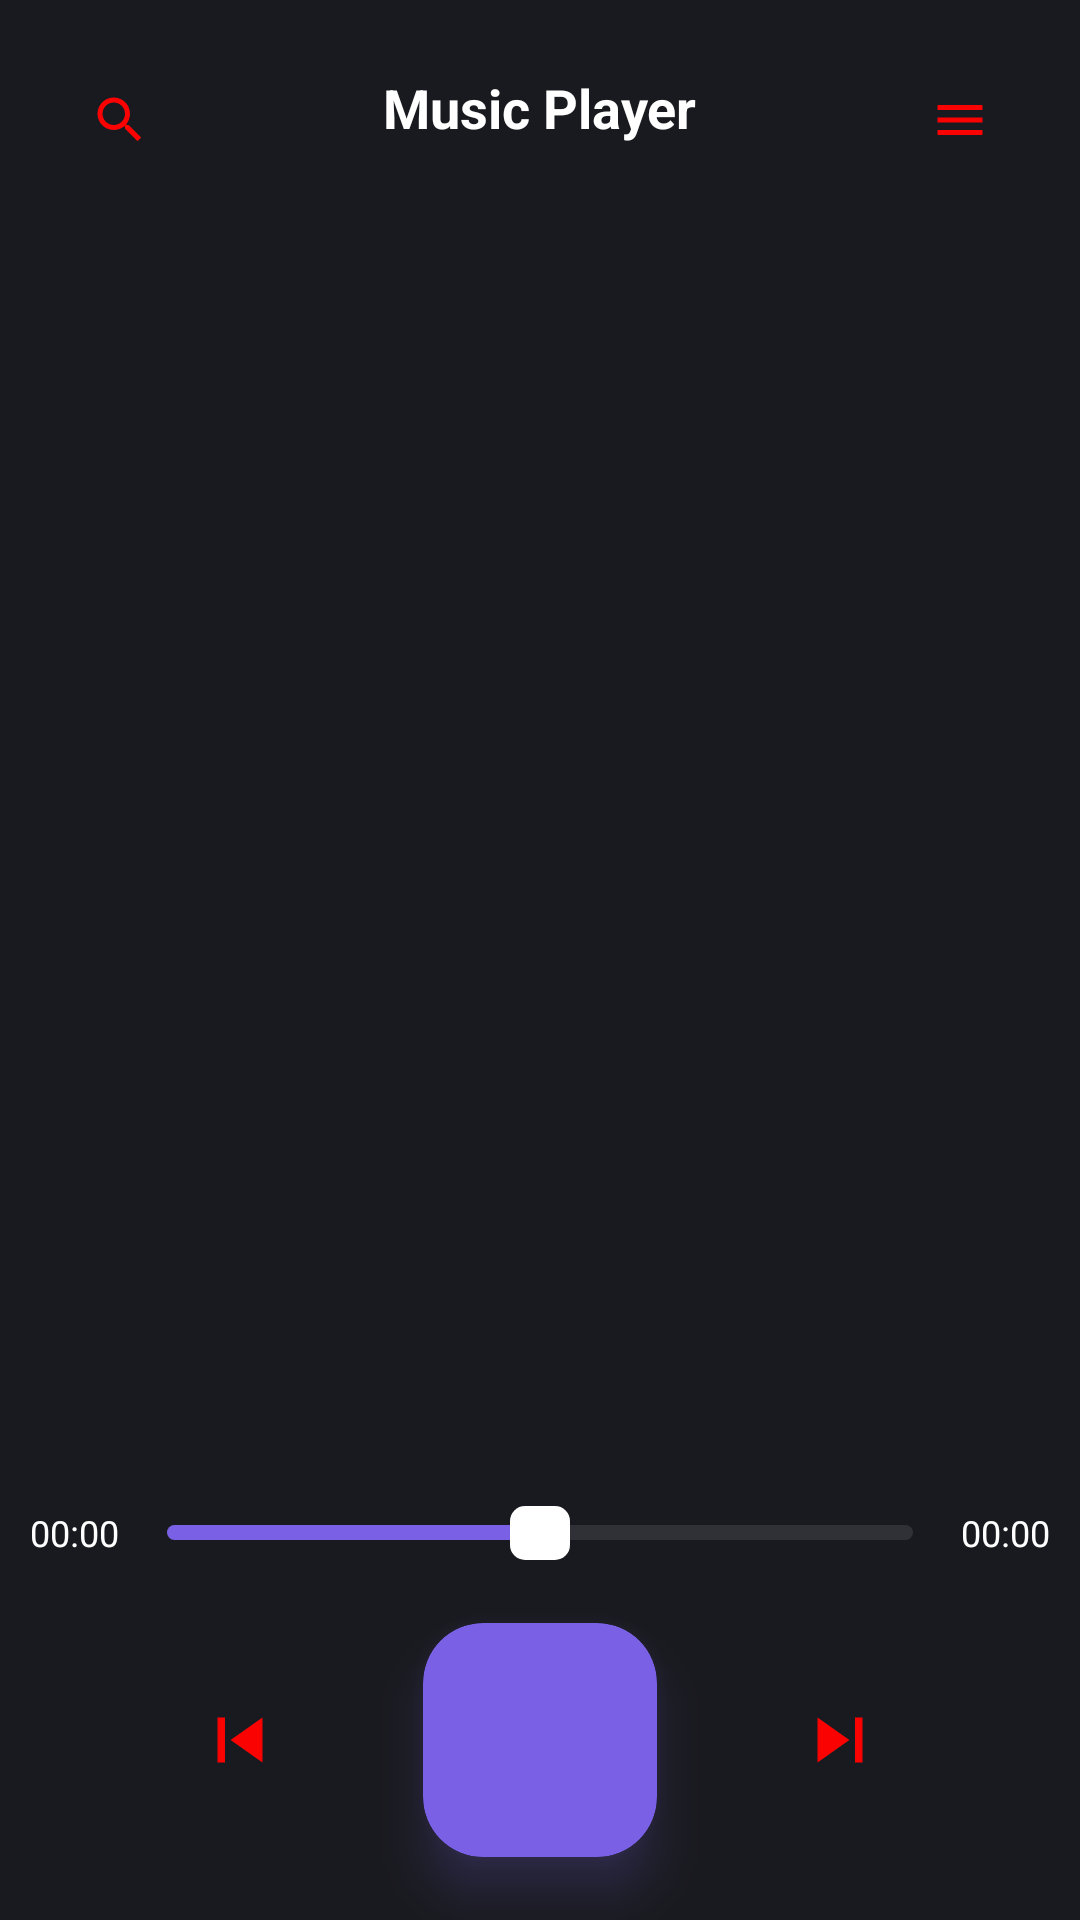

Android layout source for this screen:
<!-- AndroidManifest.xml: application theme Theme.Music_Player_Project -->
<!-- res/layout/activity_main.xml -->
<?xml version="1.0" encoding="utf-8"?>
<RelativeLayout xmlns:android="http://schemas.android.com/apk/res/android"
    xmlns:app="http://schemas.android.com/apk/res-auto"
    xmlns:tools="http://schemas.android.com/tools"
    android:layout_width="match_parent"
    android:layout_height="match_parent"
    android:background="#191A1F"
    tools:context=".MainActivity">

    <RelativeLayout
        android:id="@+id/topBar"
        android:paddingBottom="12dp"
        android:layout_width="match_parent"
        android:layout_height="wrap_content">

        <LinearLayout
            android:id="@+id/searchBtn"
            android:layout_marginStart="20dp"
            android:layout_marginTop="20dp"
            android:layout_width="wrap_content"
            android:layout_height="wrap_content"
            android:background="@drawable/round_back_10">

            <ImageView
                android:layout_margin="10dp"
                android:layout_width="20dp"
                android:layout_height="20dp"
                android:src="@drawable/search_icon"/>
        </LinearLayout>

        <TextView
            android:layout_width="wrap_content"
            android:layout_height="wrap_content"
            android:layout_centerInParent="true"
            android:text="Music Player"
            android:textColor="#FFFF"
            android:textSize="18sp"
            android:textStyle="bold" />

        <LinearLayout
            android:id="@+id/menuBtn"
            android:layout_alignParentEnd="true"
            android:layout_marginEnd="20dp"
            android:layout_marginTop="20dp"
            android:layout_width="wrap_content"
            android:layout_height="wrap_content"
            android:background="@drawable/round_back_10">

            <ImageView
                android:layout_margin="10dp"
                android:layout_width="20dp"
                android:layout_height="20dp"
                android:src="@drawable/menu_icon"/>
        </LinearLayout>
    </RelativeLayout>

    <androidx.recyclerview.widget.RecyclerView
        android:id="@+id/musicRecyclerView"
        android:layout_marginBottom="10dp"
        android:layout_below="@+id/topBar"
        android:layout_width="match_parent"
        android:layout_height="match_parent"
        android:layout_above="@+id/bottomBar"/>
    <LinearLayout
        android:id="@+id/bottomBar"
        android:layout_width="match_parent"
        android:layout_height="wrap_content"
        android:orientation="vertical"
        android:layout_alignParentBottom="true">

        <RelativeLayout
            android:layout_width="match_parent"
            android:layout_height="wrap_content">

            <TextView
                android:id="@+id/startTime"
                android:layout_marginStart="10dp"
                android:textSize="12sp"
                android:layout_centerVertical="true"
                android:textColor="#FFFFFF"
                android:layout_width="wrap_content"
                android:layout_height="wrap_content"
                android:text="00:00"/>

            <SeekBar
                android:id="@+id/playerSeekBar"
                android:layout_centerVertical="true"
                android:progressDrawable="@drawable/custom_seekbar"
                android:progress="50"
                android:max="100"
                android:thumb="@drawable/custom_thumb"
                android:layout_toEndOf="@+id/startTime"
                android:layout_width="match_parent"
                android:layout_toStartOf="@+id/endTime"
                android:layout_height="wrap_content"/>

            <TextView
                android:id="@+id/endTime"
                android:layout_marginEnd="10dp"
                android:layout_centerVertical="true"
                android:textColor="#FFFFFF"
                android:textSize="12sp"
                android:layout_alignParentEnd="true"
                android:layout_width="wrap_content"
                android:layout_height="wrap_content"
                android:text="00:00"/>
        </RelativeLayout>

        <LinearLayout
            android:layout_width="match_parent"
            android:layout_height="wrap_content"
            android:orientation="horizontal"
            android:gravity="center">

            <ImageView
                android:id="@+id/previousBtn"
                android:layout_marginEnd="20dp"
                android:layout_width="50dp"
                android:layout_height="50dp"
                android:src="@drawable/previous_icon"
                android:background="@drawable/round_back_10"
                android:padding="10dp" />

            <androidx.cardview.widget.CardView
                android:id="@+id/playPauseCard"
                android:layout_width="110dp"
                android:layout_height="120dp"
                app:cardBackgroundColor="#7960E5"
                app:cardUseCompatPadding="true"
                app:cardCornerRadius="20dp"
                app:cardElevation="10dp"
                android:outlineAmbientShadowColor="#7960E5"
                android:outlineSpotShadowColor="#7960E5">

                <ImageView
                    android:id="@+id/playPauseImg"
                    android:layout_width="45dp"
                    android:layout_height="45dp"
                    android:layout_gravity="center"
                    android:src="@drawable/play_icon"/>

            </androidx.cardview.widget.CardView>

            <ImageView
                android:id="@+id/nextBtn"
                android:layout_marginStart="20dp"
                android:layout_width="50dp"
                android:layout_height="50dp"
                android:src="@drawable/next_icon"
                android:background="@drawable/round_back_10"
                android:padding="10dp" />
        </LinearLayout>
    </LinearLayout>
</RelativeLayout>
<!-- resources referenced by this layout -->
<resources>
  <!-- drawable custom_seekbar (drawable) -->
  <?xml version="1.0" encoding="utf-8"?>
  
  <layer-list xmlns:android="http://schemas.android.com/apk/res/android">
  
      <item android:id="@android:id/background"
          android:gravity="center_vertical">
  
          <shape android:shape="rectangle">
              <solid android:color="#1AFFFFFF"/>
              <corners android:radius="10dp"/>
              <size android:height="5dp"/>
          </shape>
      </item>
  
      <item android:id="@android:id/progress"
          android:gravity="center_vertical">
  
          <clip>
              <shape android:shape="rectangle">
                  <solid android:color="#7960E5"/>
                  <corners android:radius="10dp"/>
                  <size android:height="5dp"/>
              </shape>
          </clip>
      </item>
  </layer-list>
  <!-- drawable custom_thumb (drawable) -->
  <?xml version="1.0" encoding="utf-8"?>
  
  <shape xmlns:android="http://schemas.android.com/apk/res/android"
      android:shape="rectangle">
  
      <solid android:color="#FFFFFF"/>
      <corners android:radius="5dp"/>
      <size android:height="18dp"
          android:width="20dp"/>
  </shape>
  <!-- drawable menu_icon (drawable) -->
  <vector android:height="24dp" android:tint="#FA0202"
      android:viewportHeight="24" android:viewportWidth="24"
      android:width="24dp" xmlns:android="http://schemas.android.com/apk/res/android">
      <path android:fillColor="@android:color/white" android:pathData="M3,18h18v-2L3,16v2zM3,13h18v-2L3,11v2zM3,6v2h18L21,6L3,6z"/>
  </vector>
  <!-- drawable next_icon (drawable) -->
  <vector android:height="24dp" android:tint="#FA0202"
      android:viewportHeight="24" android:viewportWidth="24"
      android:width="24dp" xmlns:android="http://schemas.android.com/apk/res/android">
      <path android:fillColor="@android:color/white" android:pathData="M6,18l8.5,-6L6,6v12zM16,6v12h2V6h-2z"/>
  </vector>
  <!-- drawable previous_icon (drawable) -->
  <vector android:height="24dp" android:tint="#FA0202"
      android:viewportHeight="24" android:viewportWidth="24"
      android:width="24dp" xmlns:android="http://schemas.android.com/apk/res/android">
      <path android:fillColor="@android:color/white" android:pathData="M6,6h2v12L6,18zM9.5,12l8.5,6L18,6z"/>
  </vector>
  <!-- drawable search_icon (drawable) -->
  <vector android:height="24dp" android:tint="#FA0202"
      android:viewportHeight="24" android:viewportWidth="24"
      android:width="24dp" xmlns:android="http://schemas.android.com/apk/res/android">
      <path android:fillColor="@android:color/white" android:pathData="M15.5,14h-0.79l-0.28,-0.27C15.41,12.59 16,11.11 16,9.5 16,5.91 13.09,3 9.5,3S3,5.91 3,9.5 5.91,16 9.5,16c1.61,0 3.09,-0.59 4.23,-1.57l0.27,0.28v0.79l5,4.99L20.49,19l-4.99,-5zM9.5,14C7.01,14 5,11.99 5,9.5S7.01,5 9.5,5 14,7.01 14,9.5 11.99,14 9.5,14z"/>
  </vector>
  <style name="Theme.Music_Player_Project" parent="Theme.MaterialComponents.DayNight.DarkActionBar">
          
          <item name="colorPrimary">@color/purple_500</item>
          <item name="colorPrimaryVariant">@color/purple_700</item>
          <item name="colorOnPrimary">@color/white</item>
          
          <item name="colorSecondary">@color/teal_200</item>
          <item name="colorSecondaryVariant">@color/teal_700</item>
          <item name="colorOnSecondary">@color/black</item>
          
          <item name="android:statusBarColor" tools:targetApi="l">?attr/colorPrimaryVariant</item>
          
      </style>
  <!-- not gathered from this repository: default colours our renderer supplied (Android Studio template values) -->
  <color name="purple_500">#FF6200EE</color>
  <color name="purple_700">#FF3700B3</color>
  <color name="teal_200">#FF03DAC5</color>
  <color name="teal_700">#FF018786</color>
  <color name="black">#FF000000</color>
  <color name="white">#FFFFFFFF</color>
</resources>
